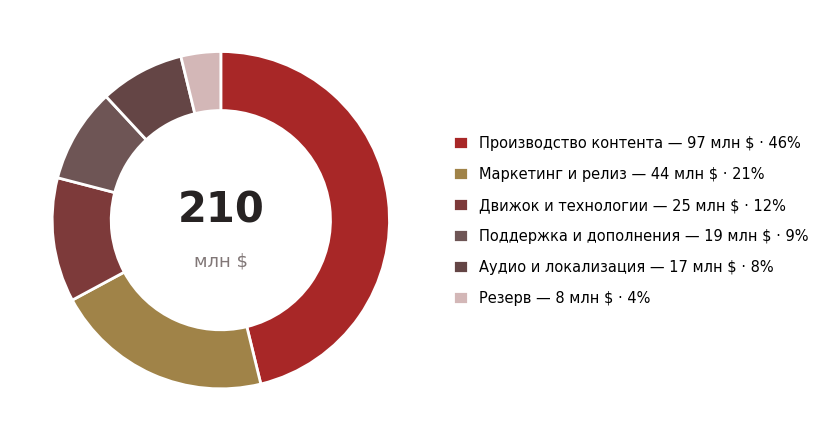

Here is the Python script that generated this plot: (Note: this script raises an exception after producing the figure.)
#!/usr/bin/env python3
"""Charts for ZARNITSA GDD — cascade palette (tension/complementary/seed7)."""
import matplotlib
matplotlib.use("Agg")
import matplotlib.font_manager as fm
fm.fontManager.addfont('/usr/share/fonts/truetype/dejavu/DejaVuSans.ttf')
import matplotlib.pyplot as plt

plt.rcParams['font.sans-serif'] = ['DejaVu Sans']
plt.rcParams['axes.unicode_minus'] = False

OUT = "/home/z/my-project/download/gdd_assets"

# Cascade palette hexes
ACCENT = "#a82727"; ICON = "#7d3a3a"; HEADER = "#644545"; COVER = "#6e5555"
GOLD = "#a08348"; BORDER = "#d3b7b7"; MUTED = "#817777"; TEXTP = "#272323"

# ── Chart 1: budget donut ──────────────────────────────────────────────
labels = [
    "Производство контента — 97 млн $ · 46%",
    "Маркетинг и релиз — 44 млн $ · 21%",
    "Движок и технологии — 25 млн $ · 12%",
    "Поддержка и дополнения — 19 млн $ · 9%",
    "Аудио и локализация — 17 млн $ · 8%",
    "Резерв — 8 млн $ · 4%",
]
values = [97, 44, 25, 19, 17, 8]
colors = [ACCENT, GOLD, ICON, COVER, HEADER, BORDER]

fig, ax = plt.subplots(figsize=(10.5, 4.3), constrained_layout=True)
wedges, _ = ax.pie(
    values, colors=colors, startangle=90, counterclock=False,
    wedgeprops=dict(width=0.35, edgecolor="white", linewidth=2),
)
ax.text(0, 0.06, "210", ha="center", va="center", fontsize=30, fontweight="bold", color=TEXTP)
ax.text(0, -0.24, "млн $", ha="center", va="center", fontsize=13, color=MUTED)
ax.legend(
    wedges, labels, loc="center left", bbox_to_anchor=(1.02, 0.5),
    frameon=False, fontsize=10.5, labelspacing=1.1, handlelength=1.0,
    handleheight=1.0,
)
ax.set_aspect("equal")
fig.savefig(f"{OUT}/budget.png", dpi=200, facecolor="white")
plt.close(fig)

# ── Chart 2: content hours per region (stacked horizontal bars) ───────
regions = ["Стоячее море", "Костромора", "Оковск-град", "Столповье", "Верейское Полесье"]
main_h = [8, 14, 12, 10, 8]
side_h = [10, 12, 14, 10, 12]

fig, ax = plt.subplots(figsize=(8.6, 3.9), constrained_layout=True)
b1 = ax.barh(regions, main_h, color=ACCENT, height=0.58, label="Основной сюжет")
b2 = ax.barh(regions, side_h, left=main_h, color=BORDER, height=0.58, label="Побочные квесты и контракты")
for i, (m, s) in enumerate(zip(main_h, side_h)):
    ax.text(m / 2, i, str(m), va="center", ha="center", fontsize=10.5, color="white", fontweight="bold")
    ax.text(m + s / 2, i, str(s), va="center", ha="center", fontsize=10.5, color=TEXTP)
    ax.text(m + s + 0.5, i, f"{m + s} ч", va="center", ha="left", fontsize=10.5, color=MUTED, fontweight="bold")
ax.set_xlim(0, 32)
ax.spines["top"].set_visible(False)
ax.spines["right"].set_visible(False)
ax.spines["bottom"].set_visible(False)
ax.spines["left"].set_color(MUTED)
ax.tick_params(axis="y", length=0, labelsize=11, colors=TEXTP)
ax.tick_params(axis="x", bottom=False, labelbottom=False)
leg = ax.legend(loc="upper center", frameon=False, fontsize=10.5,
                bbox_to_anchor=(0.5, -0.04), ncol=2)
fig.savefig(f"{OUT}/content.png", dpi=200, facecolor="white")
plt.close(fig)

print("charts done")
